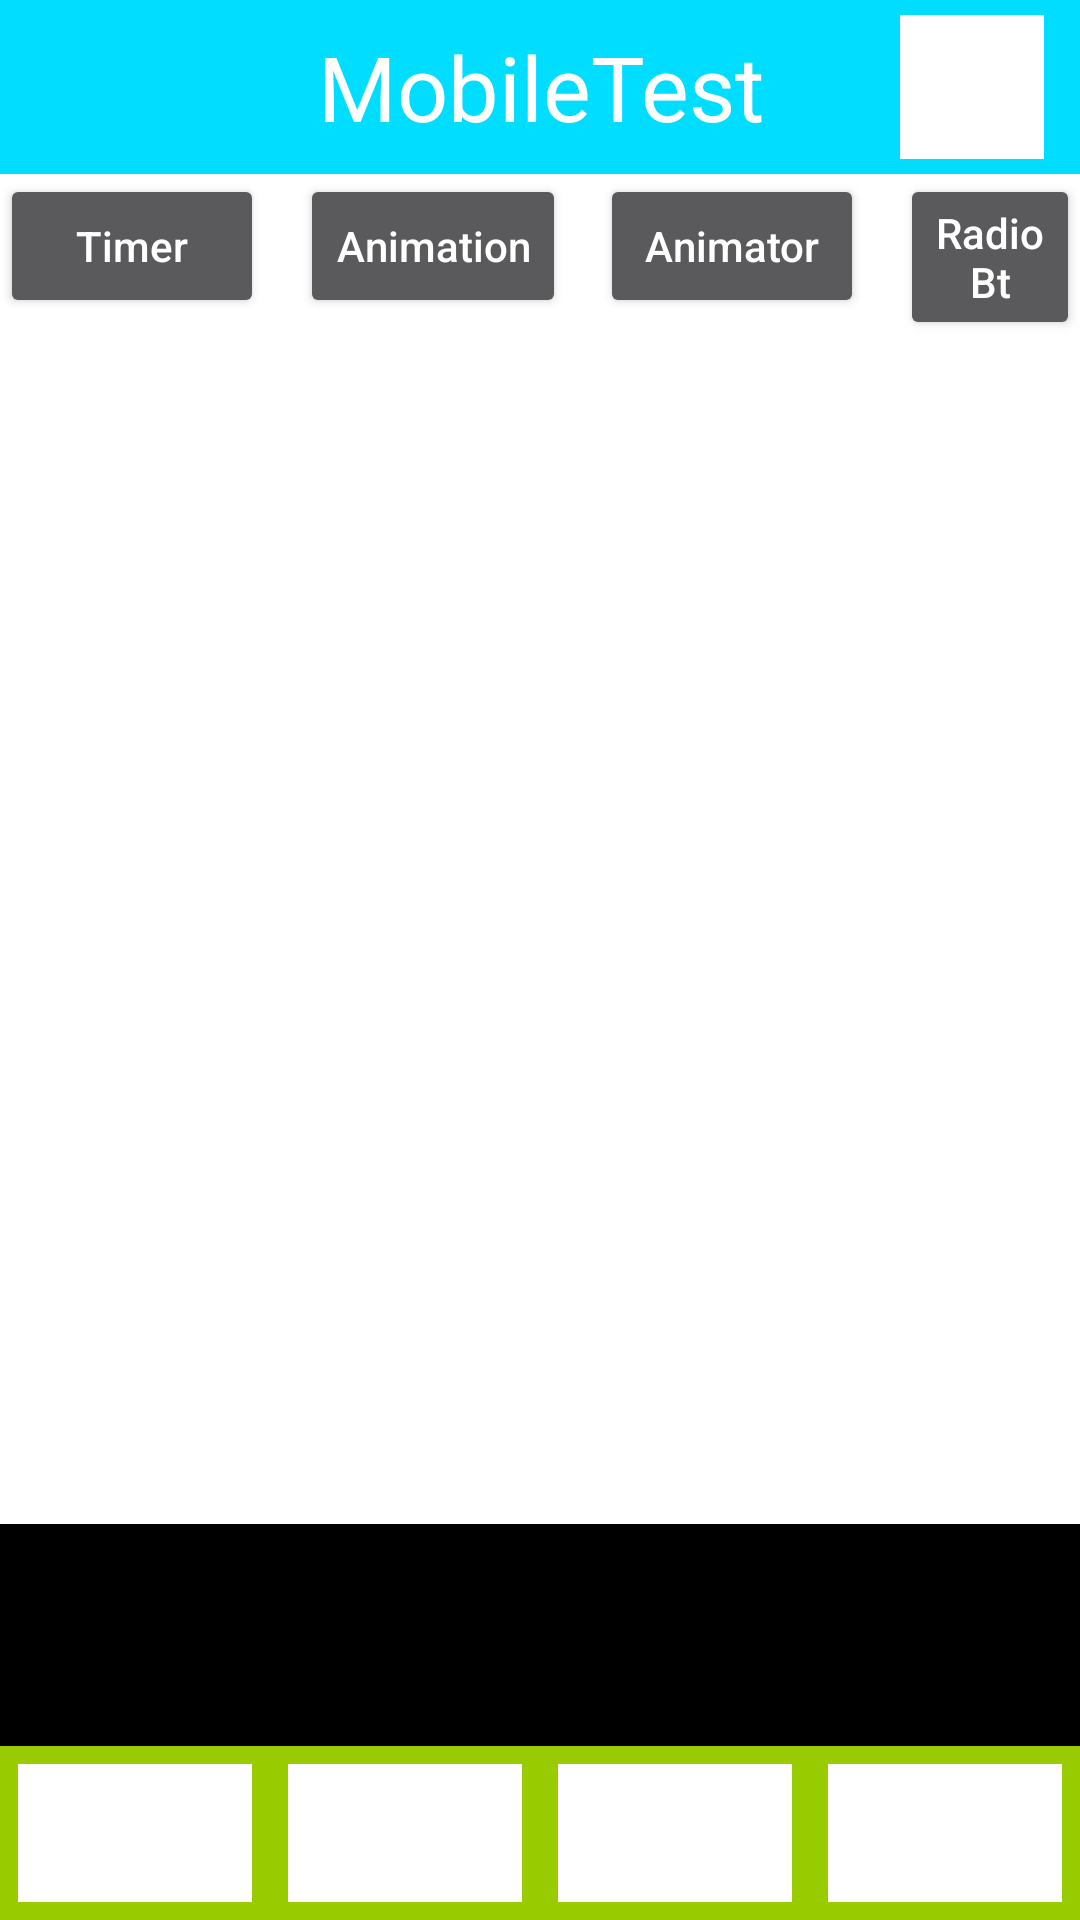

Produce the Android XML layout that renders to this screen, including the resource entries it uses.
<!-- AndroidManifest.xml: application theme Theme.AppCompat.NoActionBar -->
<!-- res/layout/activity_main.xml -->
<?xml version="1.0" encoding="utf-8"?>
<RelativeLayout xmlns:android="http://schemas.android.com/apk/res/android"
    android:layout_width="match_parent"
    android:layout_height="match_parent"
    android:background="@android:color/black">

    <RelativeLayout
        android:id="@+id/title_bar"
        android:layout_width="match_parent"
        android:layout_height="58dp"
        android:background="@android:color/holo_blue_bright">

        <ImageButton
            android:layout_width="48dp"
            android:layout_height="48dp"
            android:background="@android:color/transparent"
            android:src="@drawable/bt_style"
            android:layout_centerVertical="true"
            android:layout_alignParentLeft="true"
            android:layout_marginLeft="12dp"/>

        <TextView
            android:layout_width="wrap_content"
            android:layout_height="match_parent"
            android:text="@string/app_name"
            android:textColor="@color/white"
            android:textSize="30sp"
            android:gravity="center"
            android:layout_centerInParent="true"/>

        <ImageButton
            android:id="@+id/bt5"
            android:layout_width="48dp"
            android:layout_height="48dp"
            android:background="@color/white"
            android:src="@drawable/by_style_xml"
            android:layout_centerVertical="true"
            android:layout_alignParentRight="true"
            android:layout_marginRight="12dp"/>

    </RelativeLayout>


    <LinearLayout
        android:id="@+id/tool_bar"
        android:layout_width="match_parent"
        android:layout_height="58dp"
        android:layout_alignParentBottom="true"
        android:orientation="horizontal"
        android:background="@android:color/holo_green_light">

        <ImageButton
            android:id="@+id/bt1"
            android:layout_width="0dp"
            android:layout_height="match_parent"
            android:layout_margin="6dp"
            android:layout_gravity="center_vertical"
            android:background="@color/white"
            android:layout_weight="1"/>

        <ImageButton
            android:id="@+id/bt2"
            android:layout_width="0dp"
            android:layout_height="match_parent"
            android:layout_margin="6dp"
            android:layout_gravity="center_vertical"
            android:background="@color/white"
            android:layout_weight="1"/>

        <ImageButton
            android:id="@+id/bt3"
            android:layout_width="0dp"
            android:layout_height="match_parent"
            android:layout_margin="6dp"
            android:layout_gravity="center_vertical"
            android:background="@color/white"
            android:layout_weight="1" />

        <ImageButton
            android:id="@+id/bt4"
            android:layout_width="0dp"
            android:layout_height="match_parent"
            android:layout_margin="6dp"
            android:layout_gravity="center_vertical"
            android:background="@color/white"
            android:layout_weight="1"/>

    </LinearLayout>

    <FrameLayout
        android:id="@+id/fl"
        android:background="@android:color/white"
        android:layout_width="match_parent"
        android:layout_height="450dp"
        android:layout_below="@+id/title_bar"
        android:layout_alignParentLeft="true"
        android:layout_alignParentStart="true">

        <Button
            android:layout_width="wrap_content"
            android:layout_height="wrap_content"
            android:text="Timer"
            android:textAllCaps="false"
            android:id="@+id/timer_bt"/>

        <Button
            android:text="Animation"
            android:layout_width="wrap_content"
            android:layout_height="wrap_content"
            android:id="@+id/animation_bt"
            android:layout_marginLeft="100dp"
            android:textAllCaps="false"/>

        <Button
            android:layout_width="wrap_content"
            android:layout_height="wrap_content"
            android:id="@+id/animator_bt"
            android:text="Animator"
            android:textAllCaps="false"
            android:layout_marginLeft="200dp"
            />

        <Button
            android:layout_width="wrap_content"
            android:layout_height="wrap_content"
            android:id="@+id/radio_bt"
            android:text="RadioBt"
            android:textAllCaps="false"
            android:layout_marginLeft="300dp"/>

    </FrameLayout>

</RelativeLayout>
<!-- resources referenced by this layout -->
<resources>
  <string name="app_name">MobileTest</string>
  <!-- not gathered from this repository: default colours our renderer supplied (Android Studio template values) -->
  <color name="white">#FFFFFFFF</color>
</resources>
